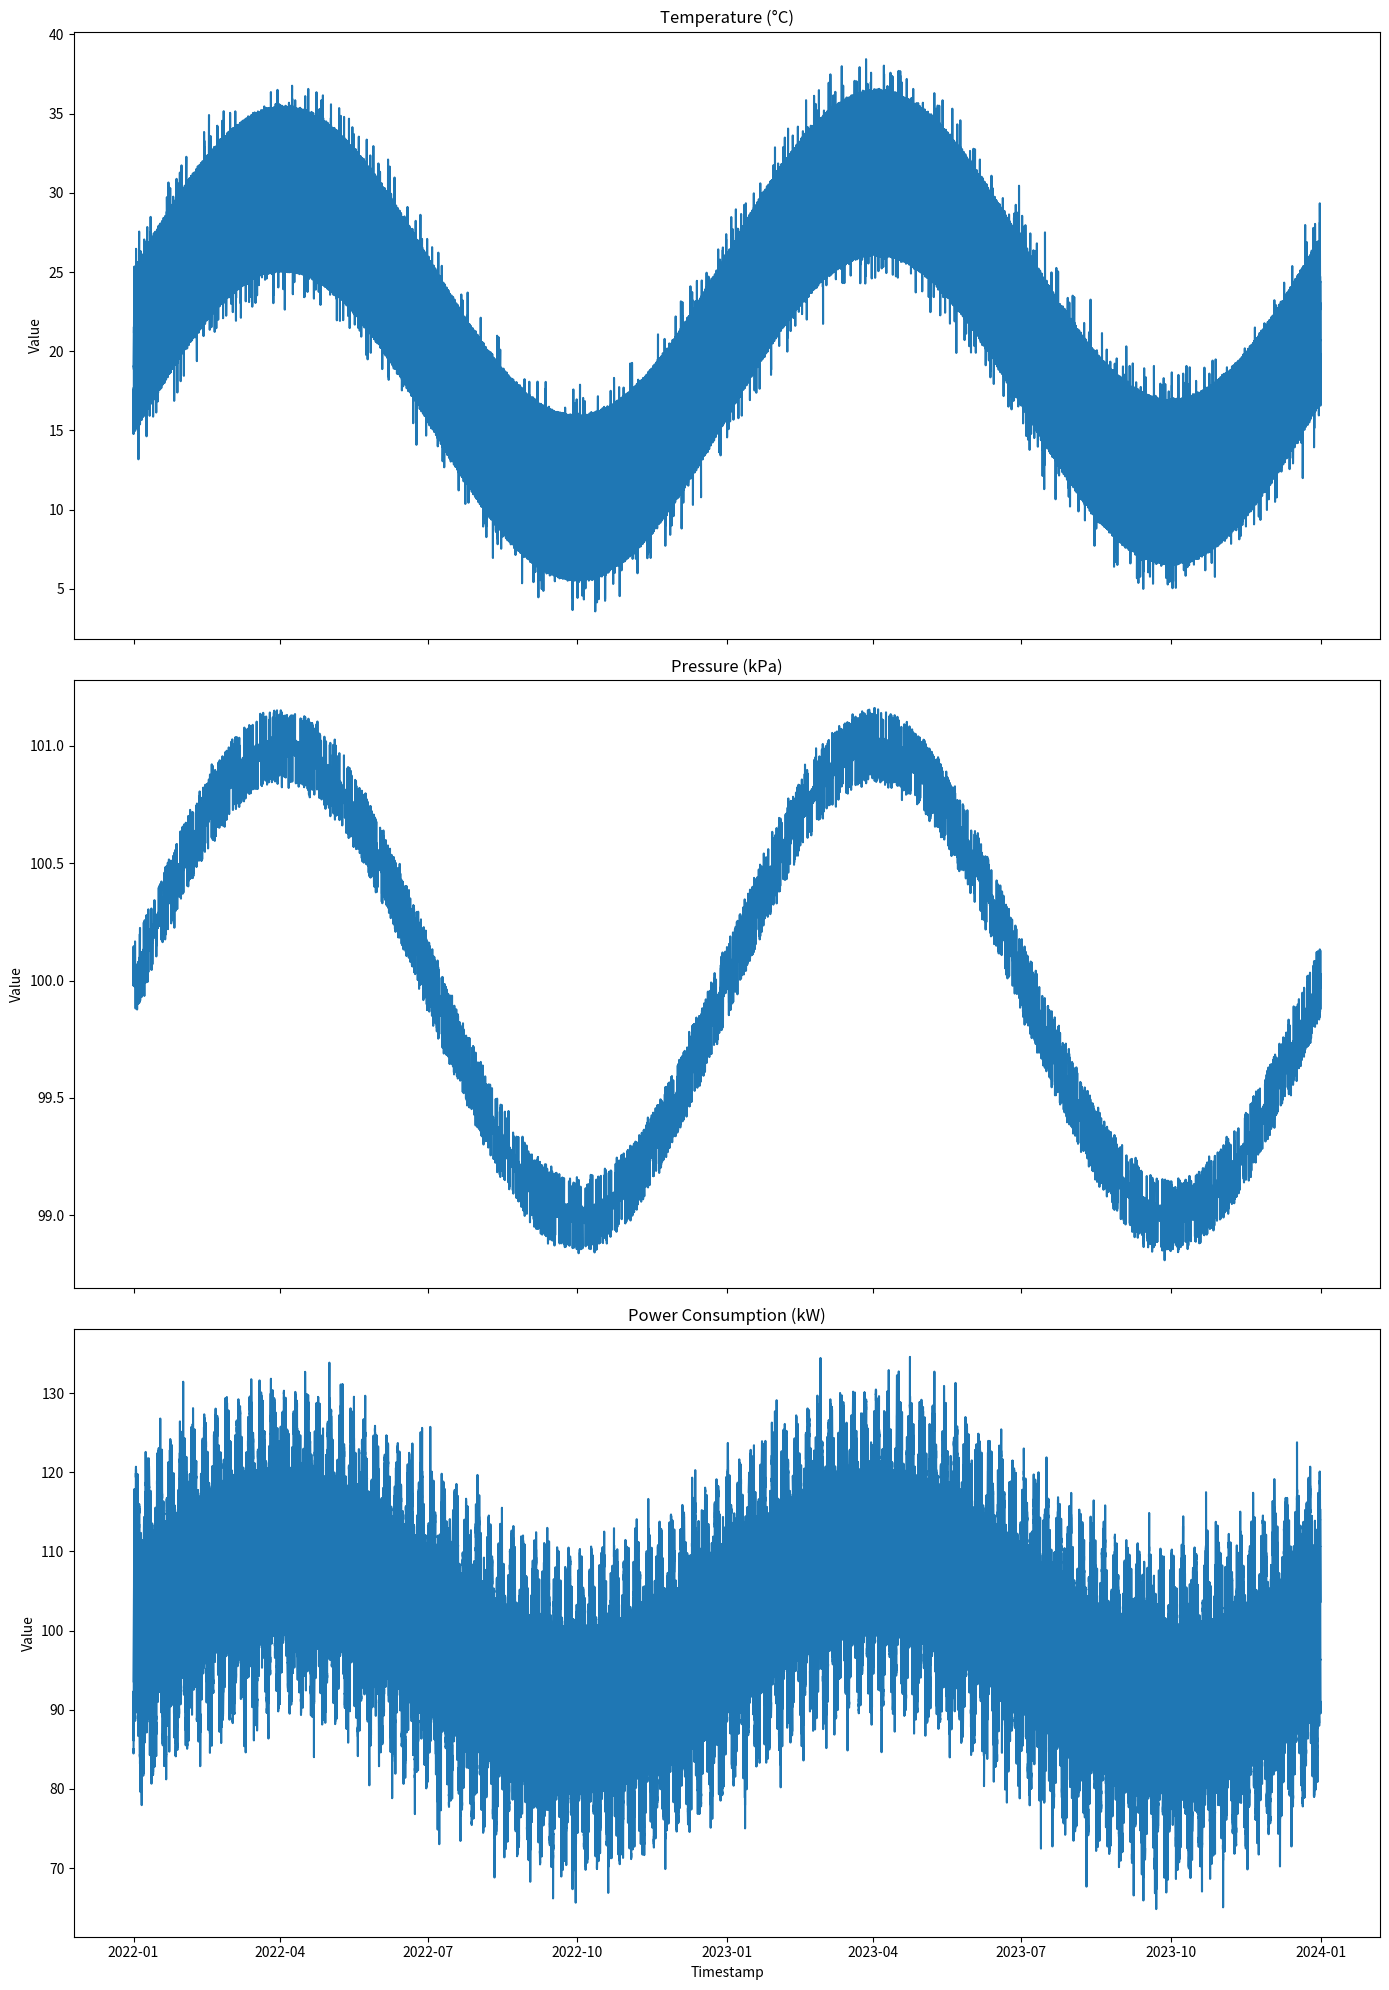

Here is the Python script that generated this plot:
import numpy as np
import pandas as pd
import matplotlib.pyplot as plt
from datetime import datetime, timedelta


start_date = datetime(2022, 1, 1)
n_timestamps = 2 * 365 * 24 * 60  # Number of minutes in a year (365 days * 24 hours * 60 minutes)
freq = '1min'  # 1-minute intervals

date_rng = pd.date_range(start=start_date, periods=n_timestamps, freq=freq)
df = pd.DataFrame(date_rng, columns=['timestamp'])


def seasonal_pattern(timestamps, period, amplitude, phase_shift=0):
    return amplitude * np.sin(2 * np.pi * (timestamps / period + phase_shift))


def daily_cycle(timestamps, amplitude):
    # Convert timestamp to fraction of day
    day_fraction = (timestamps % 1440) / 1440
    return amplitude * -np.cos(2 * np.pi * day_fraction)


timestamps = np.arange(n_timestamps)
yearly_pattern = seasonal_pattern(timestamps, 525600, 10)  # Yearly seasonality
daily_pattern = daily_cycle(timestamps, 5)  # Daily cycle
temp_trend = np.linspace(20, 22, n_timestamps)  # Slight yearly trend
temp_noise = np.random.normal(0, .1, n_timestamps)
df['temperature'] = temp_trend + yearly_pattern + daily_pattern + temp_noise

pressure_base = 100 + seasonal_pattern(timestamps, 525600, 1)  # Slight yearly variation
pressure_noise = np.random.normal(0, 0.01, n_timestamps)
df['pressure'] = pressure_base + pressure_noise

power_yearly = seasonal_pattern(timestamps, 525600, 10)  # Yearly pattern
power_weekly = seasonal_pattern(timestamps, 10080, 5)  # Weekly pattern
power_daily = daily_cycle(timestamps, 15)  # Daily cycle
power_noise = np.random.normal(0, .2, n_timestamps)
df['power'] = 100 + power_yearly + power_weekly + power_daily + power_noise


def add_point_anomalies(anomaly_category, series, y, frequency=0.0025, anomaly_mean=2, anomaly_std=.25):
    anomaly_mask = np.random.random(len(series)) < frequency
    y[anomaly_mask] = anomaly_category
    series[anomaly_mask] += np.power(-1, np.random.random(size=(np.sum(anomaly_mask),)) > .5) * np.random.lognormal(mean=anomaly_mean,sigma=anomaly_std,size=(np.sum(anomaly_mask),))
    return series


df['anomaly'] = [0 for _ in range(n_timestamps)]
df['temperature'] = add_point_anomalies(1, df['temperature'], df['anomaly'], anomaly_mean=.5)
df['pressure'] = add_point_anomalies(2, df['pressure'], df['anomaly'], anomaly_mean=-2, anomaly_std=.08)
df['power'] = add_point_anomalies(3, df['power'], df['anomaly'], anomaly_mean=1.5)

print("Saving data to CSV...")
df.to_csv('data.csv', index=False)
print("Data saved successfully.")

sample_size = n_timestamps  # One week
fig, axs = plt.subplots(3, 1, figsize=(14, 20), sharex=True)
variables = ['temperature', 'pressure', 'power']
titles = ['Temperature (°C)', 'Pressure (kPa)', 'Power Consumption (kW)']

for i, (var, title) in enumerate(zip(variables, titles)):
    anomalous_data = df[df["anomaly"] == (i + 1)]
    axs[i].plot(df['timestamp'][:sample_size], df[var][:sample_size])
    axs[i].set_title(title)
    axs[i].set_ylabel('Value')
    axs[i].plot(anomalous_data["timestamp"], anomalous_data[var], marker='o', ms=4, linestyle='', color='red', label="Anomaly")

axs[-1].set_xlabel('Timestamp')
plt.tight_layout()
plt.show()
